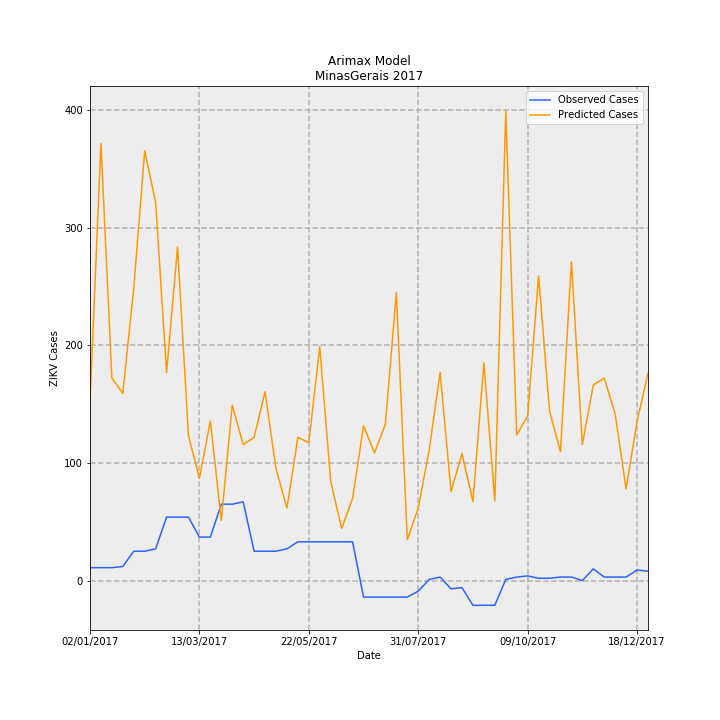

Values plotted in this chart, from the file beside it:
Date, predictions_incidence, observed_incidence, Predicted Cases, Observed Cases, error
02/01/2017, 0.7215, 0.05208, 152.4, 11.0, -141.4
09/01/2017, 1.76, 0.05208, 371.8, 11.0, -360.8
16/01/2017, 0.8159, 0.05208, 172.3, 11.0, -161.3
23/01/2017, 0.7544, 0.05682, 159.3, 12, -147.3
30/01/2017, 1.178, 0.1184, 248.7, 25, -223.7
06/02/2017, 1.731, 0.1184, 365.5, 25, -340.5
13/02/2017, 1.523, 0.1278, 321.7, 27.0, -294.7
20/02/2017, 0.8378, 0.2557, 176.9, 54.0, -122.9
27/02/2017, 1.343, 0.2557, 283.6, 54.0, -229.6
06/03/2017, 0.5835, 0.2557, 123.2, 54.0, -69.24
13/03/2017, 0.4123, 0.1752, 87.07, 37, -50.07
20/03/2017, 0.6425, 0.1752, 135.7, 37, -98.69
27/03/2017, 0.2424, 0.3078, 51.19, 65.0, 13.81
03/04/2017, 0.7066, 0.3078, 149.2, 65.0, -84.24
10/04/2017, 0.5481, 0.3172, 115.8, 67.0, -48.75
17/04/2017, 0.5765, 0.1184, 121.8, 25, -96.76
24/04/2017, 0.7606, 0.1184, 160.6, 25, -135.6
01/05/2017, 0.4511, 0.1184, 95.26, 25, -70.26
08/05/2017, 0.2916, 0.1278, 61.59, 27.0, -34.59
15/05/2017, 0.5769, 0.1563, 121.8, 33.0, -88.84
22/05/2017, 0.5554, 0.1563, 117.3, 33.0, -84.3
29/05/2017, 0.9423, 0.1563, 199, 33.0, -166
05/06/2017, 0.3998, 0.1563, 84.43, 33.0, -51.43
12/06/2017, 0.2104, 0.1563, 44.43, 33.0, -11.43
19/06/2017, 0.3308, 0.1563, 69.86, 33.0, -36.86
26/06/2017, 0.6229, -0.06629, 131.6, -14.0, -145.6
03/07/2017, 0.5144, -0.06629, 108.6, -14.0, -122.6
10/07/2017, 0.6301, -0.06629, 133.1, -14.0, -147.1
17/07/2017, 1.16, -0.06629, 245, -14.0, -259
24/07/2017, 0.1649, -0.06629, 34.82, -14.0, -48.82
31/07/2017, 0.2918, -0.04261, 61.63, -9, -70.63
07/08/2017, 0.5254, 0.004735, 111, 1, -110
14/08/2017, 0.838, 0.0142, 177, 3, -174
21/08/2017, 0.3582, -0.03314, 75.64, -7.0, -82.64
28/08/2017, 0.5111, -0.02841, 107.9, -6, -113.9
04/09/2017, 0.3188, -0.09943, 67.33, -21.0, -88.33
11/09/2017, 0.8766, -0.09943, 185.1, -21.0, -206.1
18/09/2017, 0.3206, -0.09943, 67.71, -21.0, -88.71
25/09/2017, 1.891, 0.004735, 399.3, 1, -398.3
02/10/2017, 0.5862, 0.0142, 123.8, 3, -120.8
09/10/2017, 0.6626, 0.01894, 139.9, 4, -135.9
16/10/2017, 1.227, 0.00947, 259.2, 2, -257.2
23/10/2017, 0.683, 0.00947, 144.3, 2, -142.3
30/10/2017, 0.5191, 0.0142, 109.6, 3, -106.6
06/11/2017, 1.284, 0.0142, 271.1, 3, -268.1
13/11/2017, 0.5481, 0.0, 115.8, 0.0, -115.8
20/11/2017, 0.7877, 0.04735, 166.4, 10, -156.4
27/11/2017, 0.8155, 0.0142, 172.2, 3, -169.2
04/12/2017, 0.6713, 0.0142, 141.8, 3, -138.8
11/12/2017, 0.3698, 0.0142, 78.11, 3, -75.11
18/12/2017, 0.6411, 0.04261, 135.4, 9, -126.4
25/12/2017, 0.8342, 0.03788, 176.2, 8, -168.2
